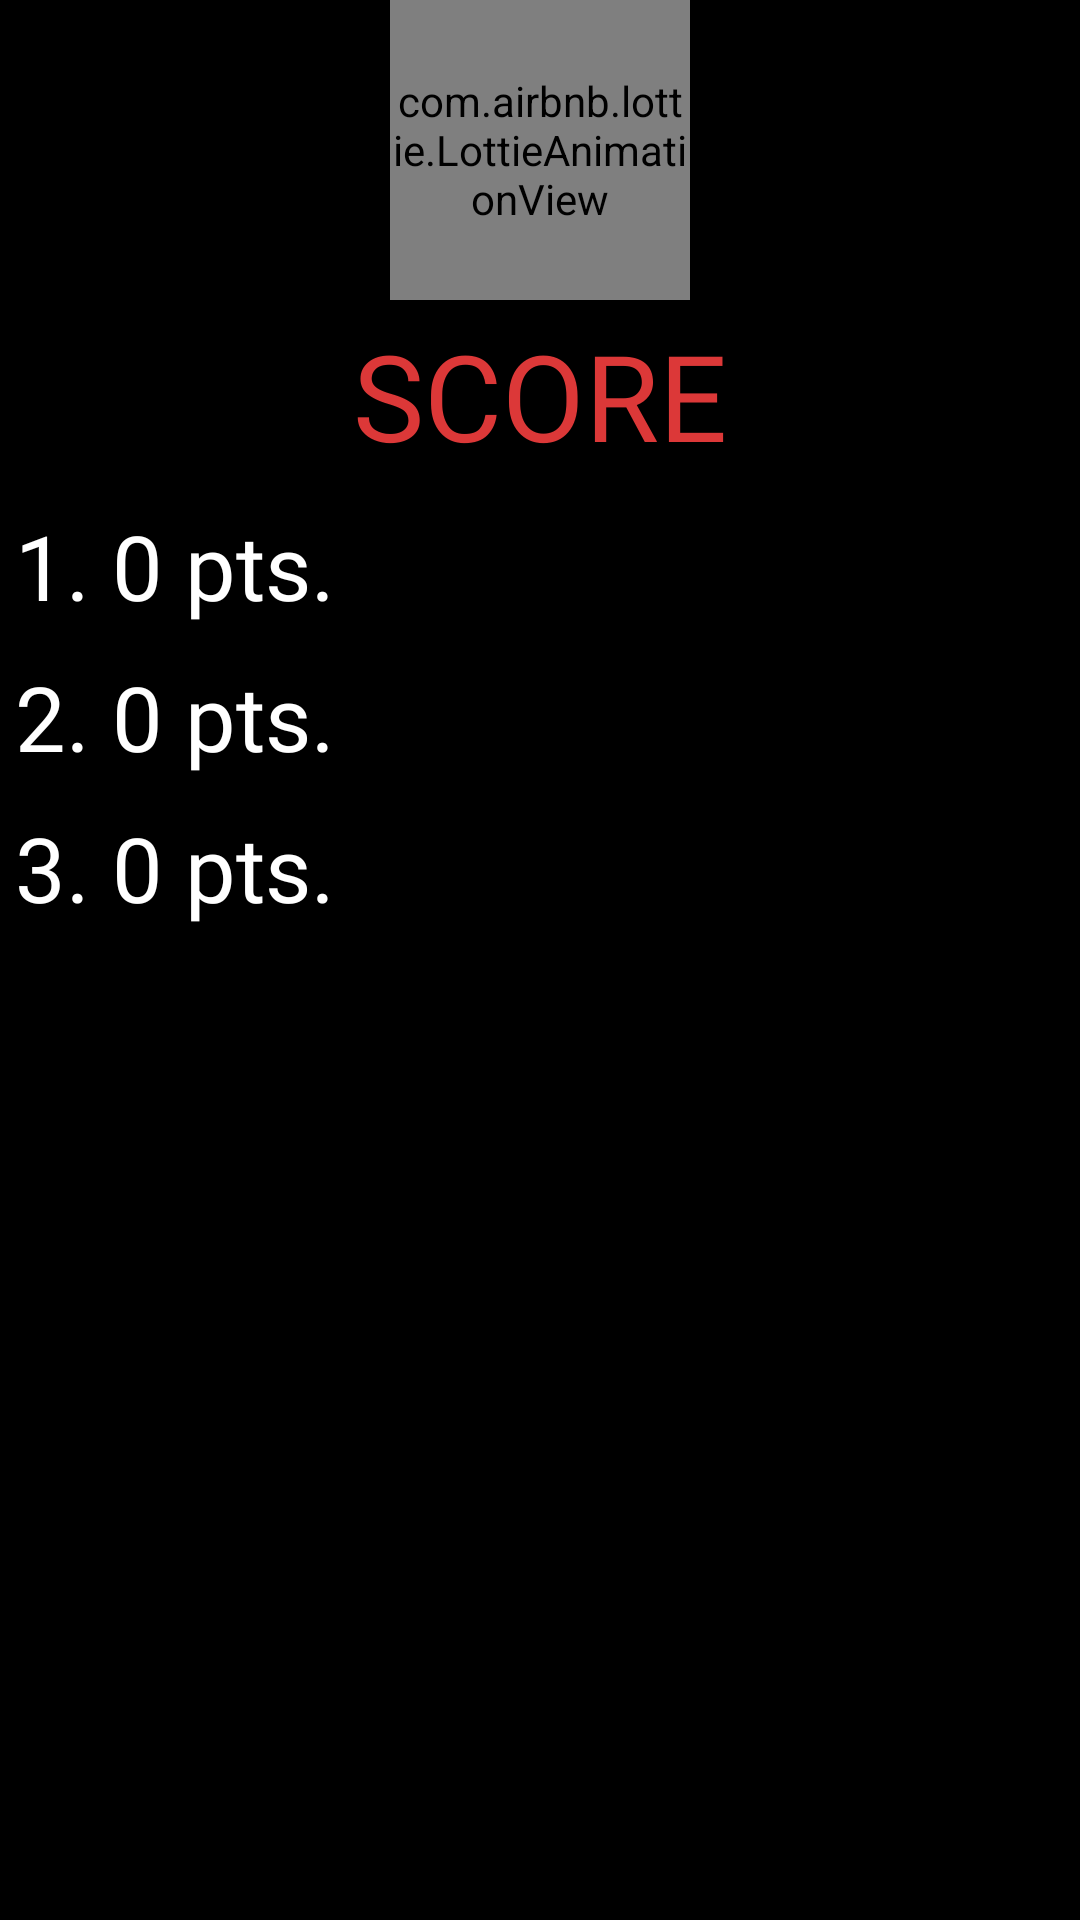

Here is an Android app screen rendered from its layout file. Give the layout XML and the strings, colors and styles it references.
<!-- AndroidManifest.xml: application theme Theme.Codigo1 -->
<!-- res/layout/dialogo_score.xml -->
<?xml version="1.0" encoding="utf-8"?>
<LinearLayout xmlns:android="http://schemas.android.com/apk/res/android"
    android:layout_width="match_parent"
    android:layout_height="match_parent"
    xmlns:app="http://schemas.android.com/apk/res-auto"
    android:orientation="vertical"
    android:background="#FF000000">

    <com.airbnb.lottie.LottieAnimationView
        android:layout_width="100dp"
        android:layout_height="100dp"
        app:lottie_rawRes="@raw/ghost"
        app:lottie_autoPlay="false"
        app:lottie_loop="true"
        android:layout_gravity="center_horizontal"/>

    <TextView
        android:layout_width="match_parent"
        android:layout_height="wrap_content"
        android:padding="5dp"
        android:fontFamily="@font/meltedmonster"
        android:textSize="40sp"
        android:gravity="center"
        android:textColor="#DC3838"
        android:text="SCORE" />

    <TextView
        android:id="@+id/txtScore1"
        android:layout_width="match_parent"
        android:layout_height="wrap_content"
        android:padding="5dp"
        android:fontFamily="@font/meltedmonster"
        android:textSize="30sp"
        android:textColor="@color/white"
        android:text="1. 0 pts." />

    <TextView
        android:id="@+id/txtScore2"
        android:layout_width="match_parent"
        android:layout_height="wrap_content"
        android:padding="5dp"
        android:fontFamily="@font/meltedmonster"
        android:textSize="30sp"
        android:textColor="@color/white"
        android:text="2. 0 pts." />

    <TextView
        android:id="@+id/txtScore3"
        android:layout_width="match_parent"
        android:layout_height="wrap_content"
        android:padding="5dp"
        android:fontFamily="@font/meltedmonster"
        android:textSize="30sp"
        android:textColor="@color/white"
        android:text="3. 0 pts." />
</LinearLayout>
<!-- resources referenced by this layout -->
<resources>
  <style name="Theme.Codigo1" parent="@style/Theme.AppCompat.Light.NoActionBar">
  
          <item name="android:windowFullscreen">true</item>
          
          <item name="colorPrimary">@color/purple_500</item>
          <item name="colorPrimaryVariant">@color/purple_700</item>
          <item name="colorOnPrimary">@color/white</item>
          
          <item name="colorSecondary">@color/teal_200</item>
          <item name="colorSecondaryVariant">@color/teal_700</item>
          <item name="colorOnSecondary">@color/black</item>
          
          <item name="android:statusBarColor" tools:targetApi="l">?attr/colorPrimaryVariant</item>
          
      </style>
  <!-- not gathered from this repository: default colours our renderer supplied (Android Studio template values) -->
  <color name="purple_500">#FF6200EE</color>
  <color name="purple_700">#FF3700B3</color>
  <color name="teal_200">#FF03DAC5</color>
  <color name="teal_700">#FF018786</color>
  <color name="black">#FF000000</color>
  <color name="white">#FFFFFFFF</color>
</resources>
